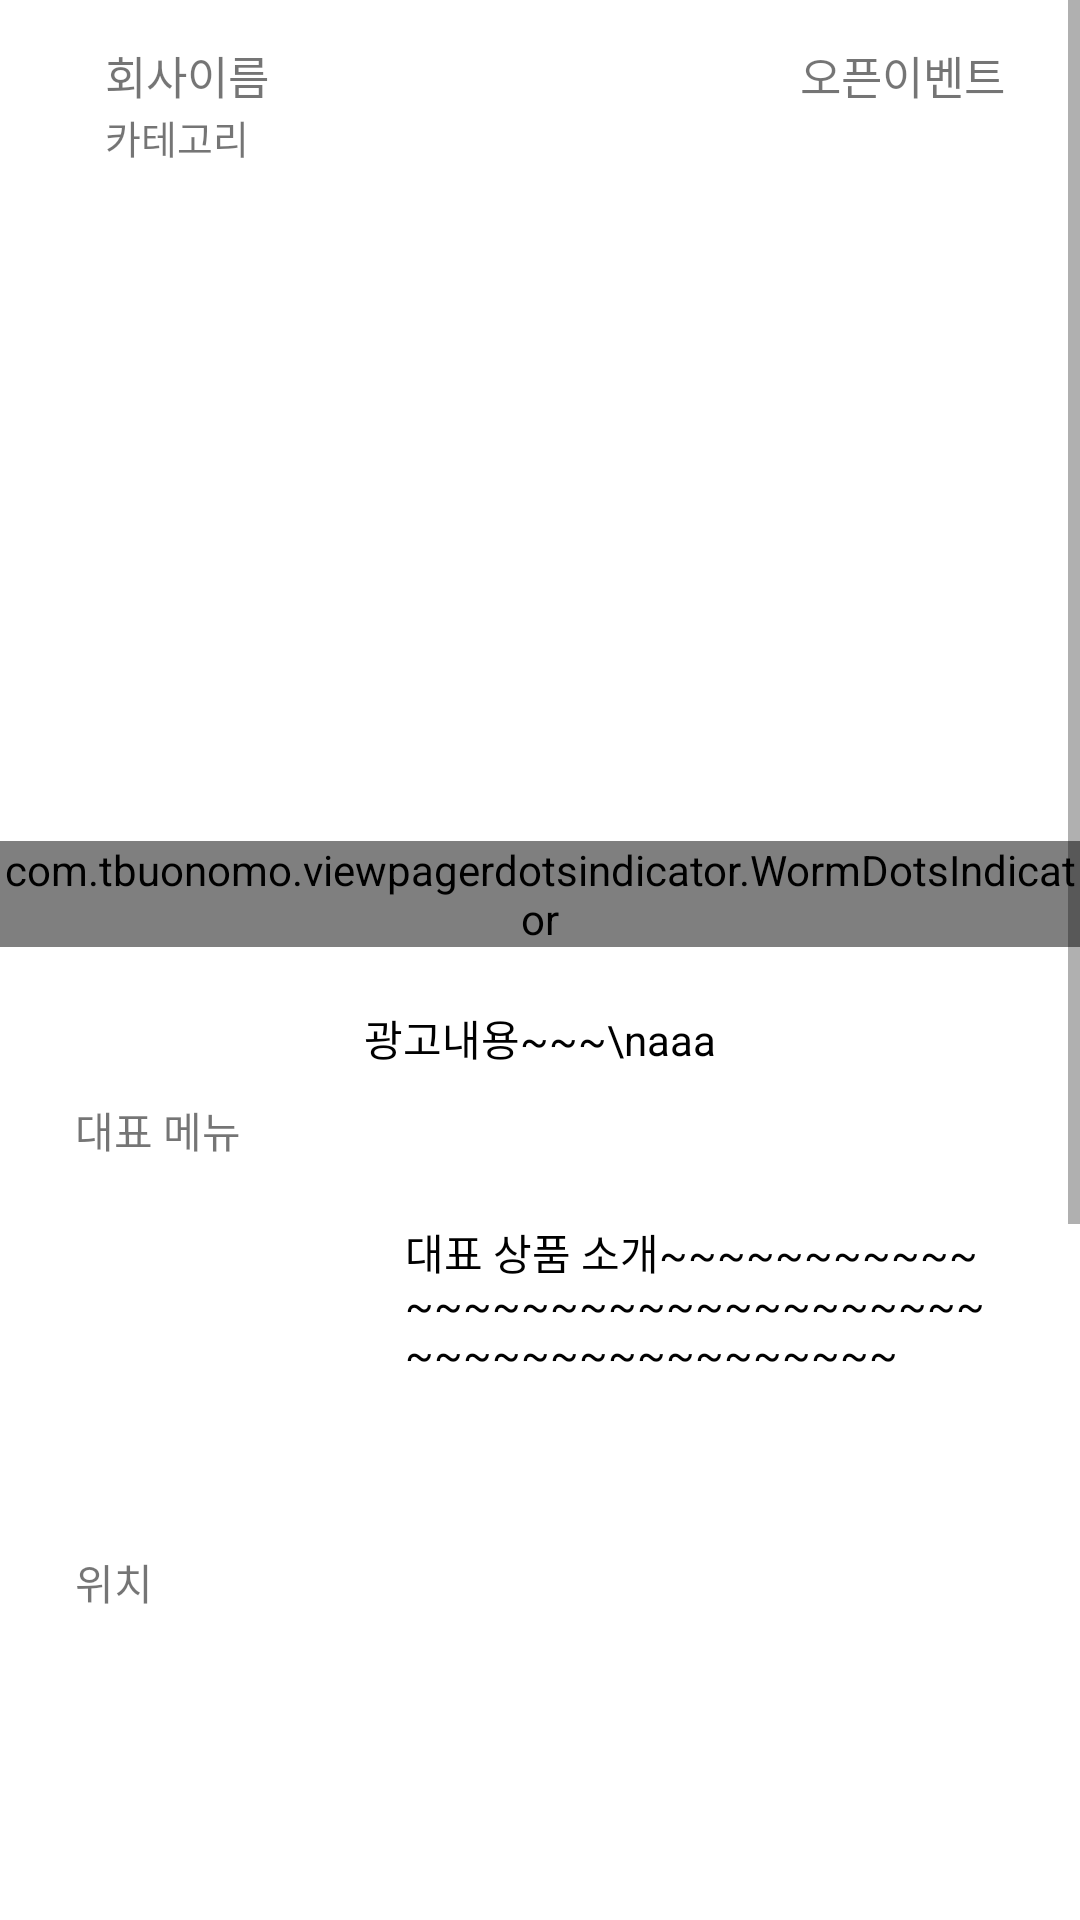

Produce the Android XML layout that renders to this screen, including the resource entries it uses.
<!-- AndroidManifest.xml: application theme Theme.Dion_kotlin -->
<!-- res/layout/activity_promotion_details.xml -->
<?xml version="1.0" encoding="utf-8"?>
<androidx.constraintlayout.widget.ConstraintLayout xmlns:android="http://schemas.android.com/apk/res/android"
    xmlns:app="http://schemas.android.com/apk/res-auto"
    xmlns:tools="http://schemas.android.com/tools"
    android:layout_width="match_parent"
    android:layout_height="match_parent"
    tools:context=".PromotionDetailsActivity">

    <ScrollView
        android:id="@+id/ScrollLayout"
        android:layout_width="match_parent"
        android:layout_height="match_parent">

        <androidx.constraintlayout.widget.ConstraintLayout
            android:layout_width="match_parent"
            android:layout_height="match_parent">

            <ImageView
                android:id="@+id/Back_Arrow"
                android:layout_width="wrap_content"
                android:layout_height="wrap_content"
                android:layout_marginStart="25dp"
                android:layout_marginTop="25dp"
                android:src="@drawable/ic_baseline_arrow_back_ios_24"
                app:layout_constraintStart_toStartOf="parent"
                app:layout_constraintTop_toTopOf="parent" />

            <TextView
                android:id="@+id/Company_Name"
                android:layout_width="wrap_content"
                android:layout_height="wrap_content"
                android:layout_marginStart="10dp"
                android:text="회사이름"
                android:textColor="@color/TextGray"
                android:textSize="15sp"
                app:layout_constraintBottom_toBottomOf="@id/Back_Arrow"
                app:layout_constraintStart_toEndOf="@id/Back_Arrow"
                app:layout_constraintTop_toTopOf="@id/Back_Arrow" />

            <TextView
                android:id="@+id/Event_Name"
                android:layout_width="wrap_content"
                android:layout_height="wrap_content"
                android:layout_marginEnd="25dp"
                android:text="오픈이벤트"
                android:textColor="@color/TextGray"
                android:textSize="15sp"
                app:layout_constraintBottom_toBottomOf="@id/Back_Arrow"
                app:layout_constraintEnd_toEndOf="parent"
                app:layout_constraintTop_toTopOf="@id/Back_Arrow" />

            <TextView
                android:id="@+id/Category_Name"
                android:layout_width="wrap_content"
                android:layout_height="wrap_content"
                android:text="카테고리"
                android:textColor="@color/TextGray"
                android:textSize="13sp"
                app:layout_constraintStart_toStartOf="@id/Company_Name"
                app:layout_constraintTop_toBottomOf="@id/Company_Name" />

            <androidx.viewpager2.widget.ViewPager2
                android:id="@+id/Vp_Promotion"
                android:layout_width="0dp"
                android:layout_height="200dp"
                android:layout_marginStart="50dp"
                android:layout_marginTop="15dp"
                android:layout_marginEnd="50dp"
                app:layout_constraintEnd_toEndOf="parent"
                app:layout_constraintStart_toStartOf="parent"
                app:layout_constraintTop_toBottomOf="@id/Category_Name" />

            <com.tbuonomo.viewpagerdotsindicator.WormDotsIndicator
                android:id="@+id/Promotion_Indicator"
                android:layout_width="wrap_content"
                android:layout_height="wrap_content"
                android:layout_marginTop="10dp"
                android:foregroundGravity="center"
                app:dotsColor="@color/RoundGray"
                app:dotsCornerRadius="20dp"
                app:dotsSize="8dp"
                app:dotsSpacing="6dp"
                app:layout_constraintEnd_toEndOf="@id/Vp_Promotion"
                app:layout_constraintStart_toStartOf="@id/Vp_Promotion"
                app:layout_constraintTop_toBottomOf="@id/Vp_Promotion"
                app:selectedDotColor="@color/RoundBlack" />

            <TextView
                android:id="@+id/Promotion_Info_Tv"
                android:layout_width="match_parent"
                android:layout_height="wrap_content"
                android:layout_marginStart="50dp"
                android:layout_marginTop="20dp"
                android:layout_marginEnd="50dp"
                android:gravity="center"
                android:text="광고내용~~~\naaa"
                android:textColor="@color/black"
                app:layout_constraintTop_toBottomOf="@id/Promotion_Indicator" />

            <TextView
                android:id="@+id/Rep_Title"
                android:layout_width="wrap_content"
                android:layout_height="wrap_content"
                android:layout_marginStart="25dp"
                android:layout_marginTop="10dp"
                android:text="대표 메뉴"
                android:textColor="@color/TextGray"
                app:layout_constraintStart_toStartOf="parent"
                app:layout_constraintTop_toBottomOf="@id/Promotion_Info_Tv" />

            <ImageView
                android:id="@+id/Rep_Img"
                android:layout_width="100dp"
                android:layout_height="100dp"
                android:layout_marginTop="10dp"
                android:src="@drawable/ic_launcher_foreground"
                app:layout_constraintStart_toStartOf="@id/Rep_Title"
                app:layout_constraintTop_toBottomOf="@id/Rep_Title" />

            <TextView
                android:layout_width="0dp"
                android:layout_height="wrap_content"
                android:layout_marginStart="10dp"
                android:layout_marginTop="10dp"
                android:layout_marginEnd="25dp"
                android:text="대표 상품 소개~~~~~~~~~~~~~~~~~~~~~~~~~~~~~~~~~~~~~~~~~~~~~~~~"
                android:textColor="@color/black"
                app:layout_constraintEnd_toEndOf="parent"
                app:layout_constraintStart_toEndOf="@id/Rep_Img"
                app:layout_constraintTop_toTopOf="@id/Rep_Img" />

            <TextView
                android:id="@+id/Location_Title_Tv"
                android:layout_width="wrap_content"
                android:layout_height="wrap_content"
                android:layout_marginTop="20dp"
                android:text="위치"
                android:textColor="@color/TextGray"
                app:layout_constraintStart_toStartOf="@id/Rep_Img"
                app:layout_constraintTop_toBottomOf="@id/Rep_Img" />


            <FrameLayout
                android:layout_marginTop="10dp"
                app:layout_constraintTop_toBottomOf="@id/Location_Title_Tv"
                app:layout_constraintBottom_toBottomOf="parent"
                android:layout_width="match_parent"
                android:layout_height="300dp"
                android:layout_marginEnd="25dp"
                android:layout_marginStart="25dp"

                android:id="@+id/Map_Frag" />
            <Button
                android:layout_marginTop="10dp"
                app:layout_constraintTop_toBottomOf="@id/Map_Frag"
                app:layout_constraintStart_toStartOf="@id/Map_Frag"
                app:layout_constraintEnd_toEndOf="@id/Map_Frag"
                app:layout_constraintBottom_toBottomOf="parent"
                android:layout_marginBottom="20dp"
                android:layout_width="wrap_content"
                android:layout_height="wrap_content"
                android:text="적립하기"/>


        </androidx.constraintlayout.widget.ConstraintLayout>


    </ScrollView>


</androidx.constraintlayout.widget.ConstraintLayout>
<!-- resources referenced by this layout -->
<resources>
  <color name="black">#000000</color>
  <style name="Theme.Dion_kotlin" parent="Theme.MaterialComponents.Light.NoActionBar">
          
          <item name="colorPrimary">@color/purple_500</item>
          <item name="colorPrimaryVariant">@color/purple_700</item>
          <item name="colorOnPrimary">@color/white</item>
          
          <item name="colorSecondary">@color/teal_200</item>
          <item name="colorSecondaryVariant">@color/teal_700</item>
          <item name="colorOnSecondary">@color/black</item>
          
          <item name="android:statusBarColor">@android:color/transparent</item>
          
  
          <item name="android:windowDrawsSystemBarBackgrounds">true</item>
  
          <item name="android:windowLightStatusBar" tools:targetApi="m">true</item>
  
  
      </style>
  <color name="purple_500">#FF6200EE</color>
  <color name="purple_700">#FF3700B3</color>
  <color name="white">#FFFFFFFF</color>
  <color name="teal_200">#FF03DAC5</color>
  <color name="teal_700">#FF018786</color>
</resources>
